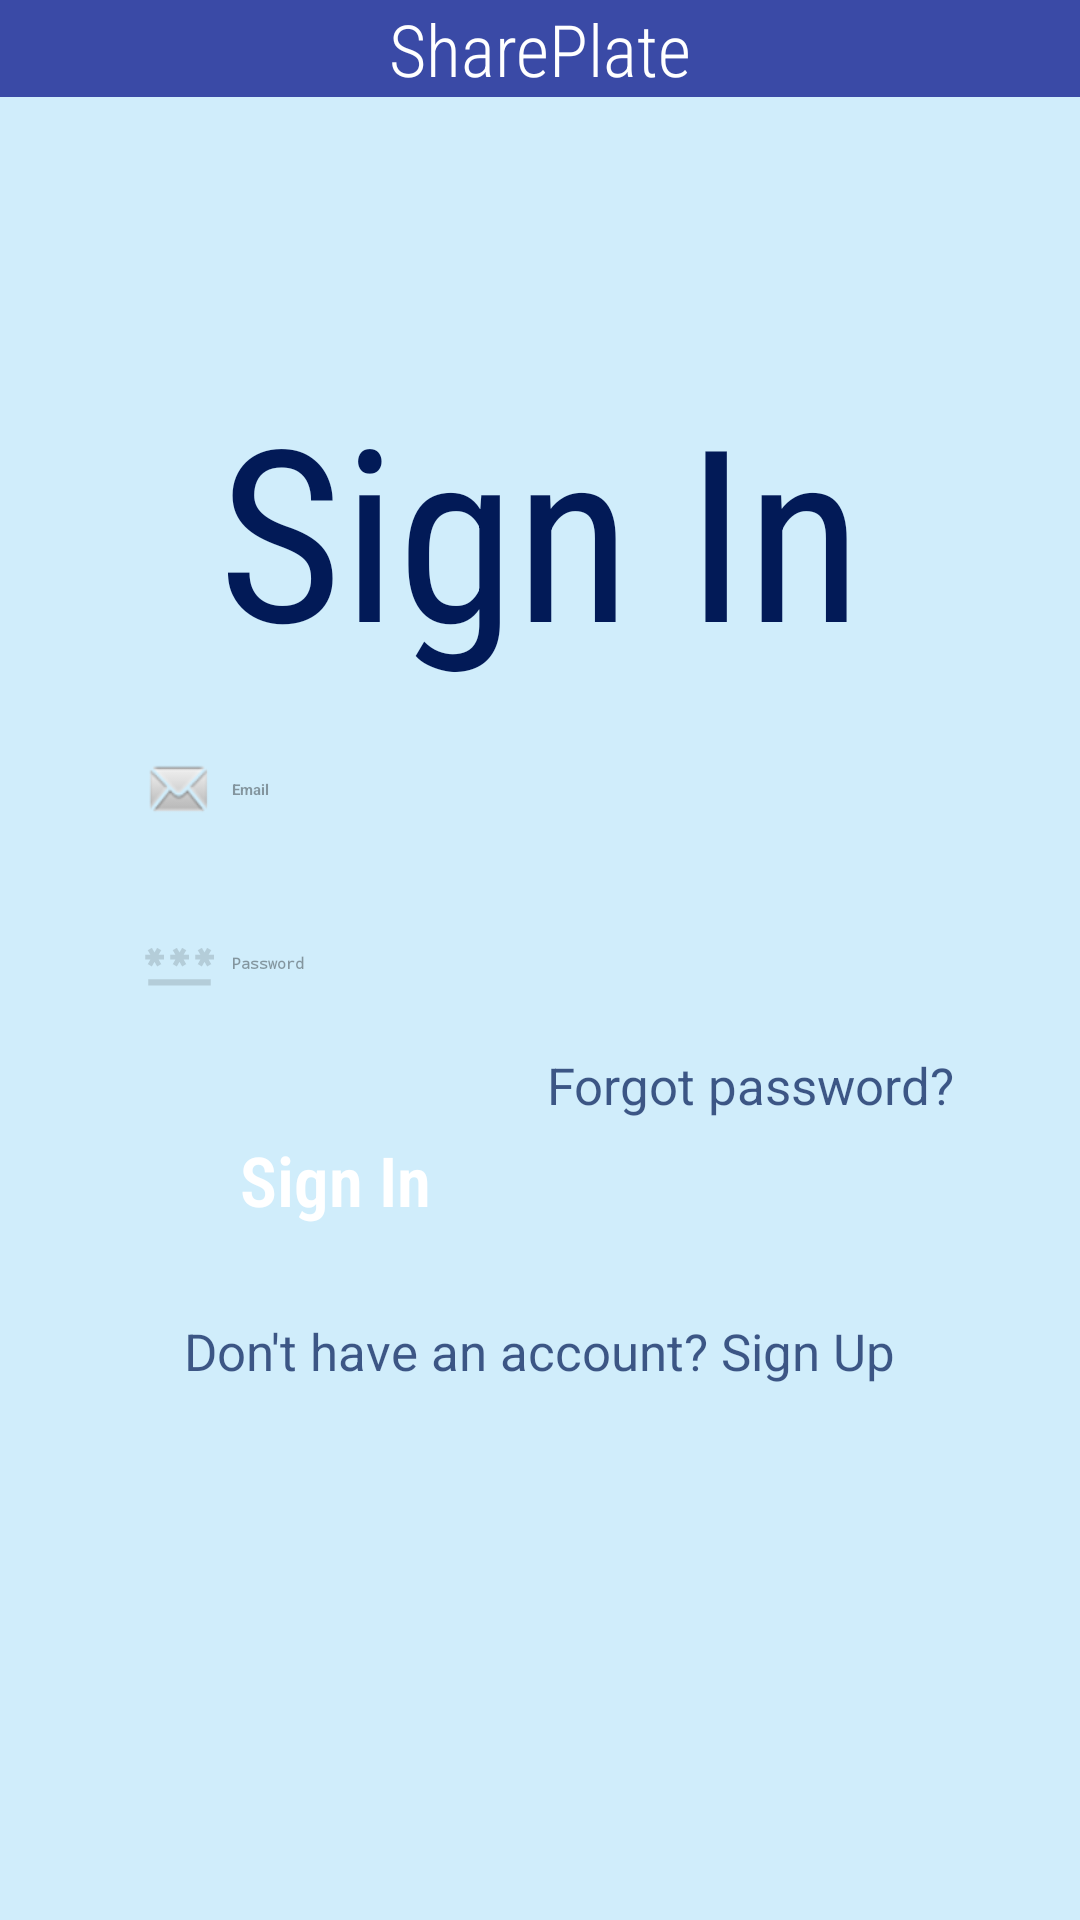

Layout XML and referenced resources for this Android screen:
<!-- AndroidManifest.xml: application theme Theme.SharePlate -->
<!-- res/layout/activity_login.xml -->
<?xml version="1.0" encoding="utf-8"?>
<androidx.appcompat.widget.LinearLayoutCompat xmlns:android="http://schemas.android.com/apk/res/android"
    xmlns:app="http://schemas.android.com/apk/res-auto"
    xmlns:tools="http://schemas.android.com/tools"
    android:layout_width="match_parent"
    android:layout_height="match_parent"
    android:orientation="vertical"
    android:background="@color/background_color"
    tools:context=".LoginActivity">

    <TextView
        android:layout_width="match_parent"
        android:layout_height="wrap_content"
        android:fontFamily="sans-serif-condensed-light"
        android:text="@string/app_name"
        android:textColor="@color/white"
        android:background="#3A4AA6"
        android:gravity="center"
        android:textSize="24sp" />

    <ImageView
        android:id="@+id/imgIcon"
        android:layout_width="120dp"
        android:layout_height="120dp"
        tools:srcCompat="@mipmap/logo"
        android:layout_gravity="center"/>

    <TextView
        android:id="@+id/textView2"
        android:layout_width="match_parent"
        android:layout_height="wrap_content"
        android:fontFamily="sans-serif-condensed-light"
        android:gravity="center"
        android:layout_marginTop="-30dp"
        android:textFontWeight="400"
        android:text="@string/sign_in"
        android:textColor="@color/text_color"
        android:textSize="80sp" />

    <androidx.appcompat.widget.LinearLayoutCompat
        android:layout_width="285dp"
        android:layout_height="wrap_content"
        android:orientation="horizontal"
        android:layout_gravity="center"
        android:layout_marginTop="10dp"
        android:background="@drawable/edit_text_vview"
        >

        <ImageView
            android:layout_width="25dp"
            android:layout_height="30dp"
            android:background="@android:drawable/sym_action_email"
            android:layout_gravity="center"
            android:gravity="bottom"
            android:layout_marginStart="10dp"/>
        <EditText
            android:id="@+id/edtEmail"
            android:layout_width="245dp"
            android:layout_height="48dp"
            android:layout_gravity="center"
            android:layout_marginStart="5dp"
            android:gravity="fill_vertical"
            android:textStyle="bold"
            android:background="#00FFFFFF"
            android:hint="@string/email"
            android:inputType="textEmailAddress"
            android:textColor="@color/text_color"
            android:textColorHint="#5E000000" />

    </androidx.appcompat.widget.LinearLayoutCompat>

    <androidx.appcompat.widget.LinearLayoutCompat
        android:layout_width="285dp"
        android:layout_height="wrap_content"
        android:orientation="horizontal"
        android:layout_gravity="center"
        android:layout_marginTop="10dp"
        android:background="@drawable/edit_text_vview"
        >

        <ImageView
            android:layout_width="25dp"
            android:layout_height="25dp"
            android:background="@drawable/password"
            android:layout_gravity="center"
            android:gravity="bottom"
            android:layout_marginStart="10dp"/>
        <EditText
            android:id="@+id/etPassWord"
            android:layout_width="245dp"
            android:layout_height="48dp"
            android:layout_gravity="center"
            android:layout_marginStart="5dp"
            android:gravity="fill_vertical"
            android:textStyle="bold"
            android:background="#00FFFFFF"
            android:hint="@string/password"
            android:inputType="textPassword"
            android:textColor="@color/text_color"
            android:textColorHint="#5E000000" />

    </androidx.appcompat.widget.LinearLayoutCompat>



    <TextView
        android:id="@+id/txtForgotPass"
        android:layout_width="wrap_content"
        android:layout_height="wrap_content"
        android:layout_gravity="center"
        android:layout_marginLeft="70sp"
        android:padding="5dp"
        android:text="@string/forgot_password"
        android:textSize="17sp"
        android:textColor="#B7021A57"
        android:gravity="right"/>

    <Button
        android:id="@+id/btnSignIn"
        android:layout_width="200dp"
        android:layout_height="58dp"
        android:textColor="@color/white"
        android:textSize="23sp"
        android:textStyle="bold"
        android:backgroundTint="@color/button_color"
        android:layout_gravity="center"
        android:fontFamily="sans-serif-condensed-light"
        android:text="@string/sign_in"
        app:cornerRadius="25dp" />

    <TextView
        android:id="@+id/txtSignUp"
        android:layout_width="wrap_content"
        android:layout_height="wrap_content"
        android:layout_gravity="center"
        android:padding="3dp"
        android:text="@string/don_t_have_an_account_sign_up"
        android:textSize="17sp"
        android:textColor="#B7021A57"
        android:clickable="true"/>

</androidx.appcompat.widget.LinearLayoutCompat>
<!-- resources referenced by this layout -->
<resources>
  <color name="background_color">#D0EDFB</color>
  <color name="button_color">#002991</color>
  <color name="text_color">#021A57</color>
  <color name="white">#FFFFFFFF</color>
  <!-- drawable password (drawable) -->
  <vector android:height="24dp" android:tint="#22000000"
      android:viewportHeight="24" android:viewportWidth="24"
      android:width="24dp" xmlns:android="http://schemas.android.com/apk/res/android">
      <path android:fillColor="@android:color/white" android:pathData="M2,17h20v2H2V17zM3.15,12.95L4,11.47l0.85,1.48l1.3,-0.75L5.3,10.72H7v-1.5H5.3l0.85,-1.47L4.85,7L4,8.47L3.15,7l-1.3,0.75L2.7,9.22H1v1.5h1.7L1.85,12.2L3.15,12.95zM9.85,12.2l1.3,0.75L12,11.47l0.85,1.48l1.3,-0.75l-0.85,-1.48H15v-1.5h-1.7l0.85,-1.47L12.85,7L12,8.47L11.15,7l-1.3,0.75l0.85,1.47H9v1.5h1.7L9.85,12.2zM23,9.22h-1.7l0.85,-1.47L20.85,7L20,8.47L19.15,7l-1.3,0.75l0.85,1.47H17v1.5h1.7l-0.85,1.48l1.3,0.75L20,11.47l0.85,1.48l1.3,-0.75l-0.85,-1.48H23V9.22z"/>
  </vector>
  <string name="app_name">SharePlate</string>
  <string name="don_t_have_an_account_sign_up">Don\'t have an account? Sign Up</string>
  <string name="email">Email</string>
  <string name="forgot_password">Forgot password?</string>
  <string name="password">Password</string>
  <string name="sign_in">Sign In</string>
  <style name="Theme.SharePlate" parent="Theme.Material3.DayNight.NoActionBar">
          
          <item name="colorPrimary">@color/blue_dark</item>
          <item name="android:statusBarColor">#263E4A</item>
      </style>
  <color name="blue_dark">#002A4D</color>
</resources>
